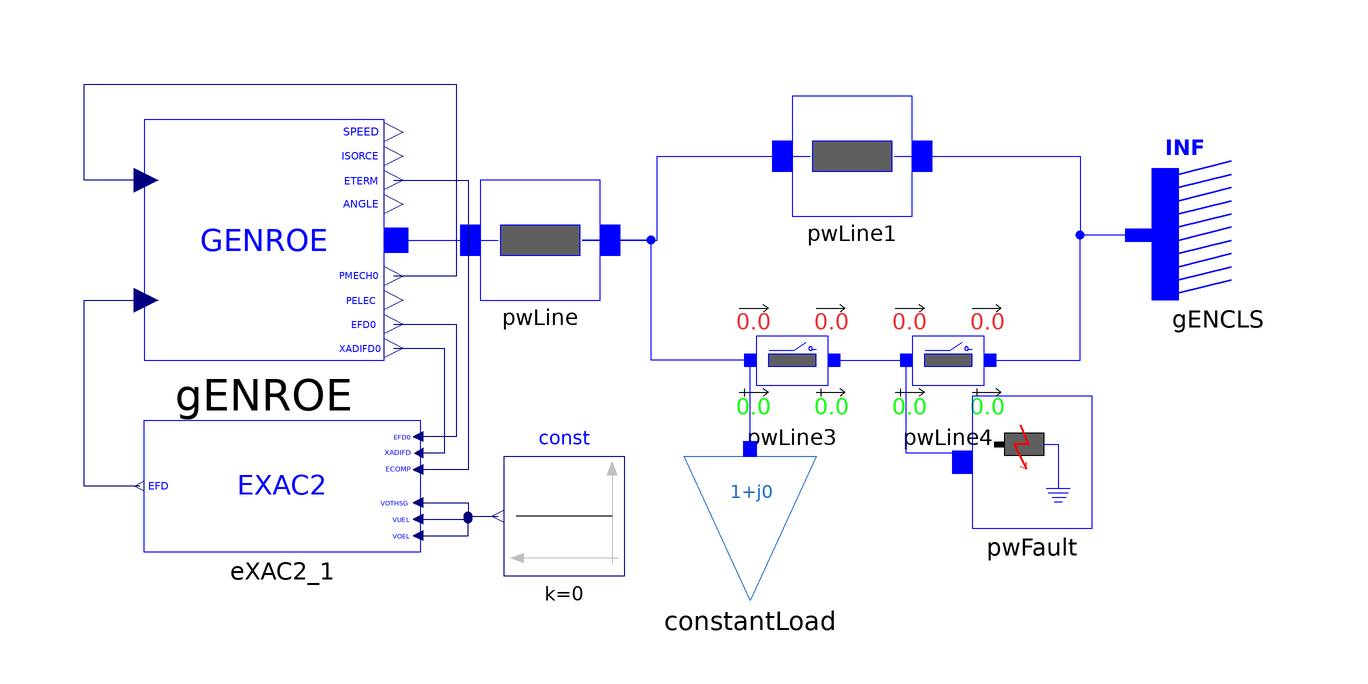

The component connection diagram of the Modelica model below, drawn from its own Placement and Line annotations.

model EXAC2 "SMIB system with one load and GENROE model"
  iPSL.Electrical.Branches.PwLine pwLine(
    R=0.001,
    X=0.2,
    G=0,
    B=0) annotation (Placement(transformation(extent={{-26,0},{-6,20}})));
  iPSL.Electrical.Branches.PwLine pwLine1(
    R=0.001,
    X=0.2,
    G=0,
    B=0) annotation (Placement(transformation(extent={{26,14},{46,34}})));
  iPSL.Electrical.Branches.PwLine2Openings pwLine3(
    t2=100,
    R=0.0005,
    X=0.1,
    G=0,
    B=0,
    t1=100) annotation (Placement(transformation(extent={{16,-20},{36,0}})));
  iPSL.Electrical.Branches.PwLine2Openings pwLine4(
    t2=100,
    t1=100,
    R=0.0005,
    X=0.1,
    G=0,
    B=0) annotation (Placement(transformation(extent={{42,-20},{62,0}})));
  iPSL.Electrical.Machines.PSSE.GENCLS.GENCLS gENCLS(
    M_b=100,
    D=0,
    V_0=1,
    angle_0=0,
    X_d=0.2,
    P_0=10.01711,
    Q_0=8.006544,
    H=0) annotation (Placement(transformation(extent={{108,0},{86,22}})));
  iPSL.Electrical.Loads.PSSE.Load_variation constantLoad(
    S_p(re=0.5, im=0.1),
    S_i(im=0, re=0),
    S_y(re=0, im=0),
    a(re=1, im=0),
    b(re=0, im=1),
    PQBRAK=0.7,
    d_t=0,
    d_P=0,
    V_0=0.9919935,
    angle_0=-0.5762684,
    t1=0) annotation (Placement(transformation(extent={{8,-50},{30,-26}})));
  iPSL.Electrical.Events.PwFault pwFault(
    t1=2,
    t2=2.15,
    R=0,
    X=0) annotation (Placement(transformation(extent={{56,-38},{76,-16}})));
  iPSL.Electrical.Machines.PSSE.GENROE.GENROE gENROE(
    M_b=100,
    Tpd0=5,
    Tppd0=0.07,
    Tpq0=0.9,
    Tppq0=0.09,
    H=4.28,
    D=0,
    Xd=1.84,
    Xq=1.75,
    Xpd=0.41,
    Xpq=0.6,
    Xppd=0.2,
    Xl=0.12,
    S10=0.11,
    S12=0.39,
    V_0=1,
    P_0=40,
    angle_0=4.046276,
    Q_0=5.416582,
    Xppq=0.2) annotation (Placement(transformation(extent={{-82,-10},{-42,30}})));
  iPSL.Electrical.Controls.PSSE.ES.EXAC2.EXAC2 eXAC2_1(
    K_B=2,
    V_RMAX=2,
    V_RMIN=2,
    K_L=2,
    K_H=2,
    V_LR=2,
    VREF=1,
    K_A=400,
    T_A=0.02,
    V_AMAX=9,
    V_AMIN=-5.34,
    T_E=0.8,
    K_F=0.03,
    T_F=1,
    K_C=0.2,
    K_D=0.48,
    K_E=1,
    E_1=5.25,
    E_2=7,
    S_EE_1=0.03,
    S_EE_2=0.1,
    T_R=0.005,
    T_B=0.005,
    T_C=0.005) annotation (Placement(transformation(extent={{-36,-42},{-82,-20}})));
  Modelica.Blocks.Sources.Constant const(k=0) annotation (Placement(transformation(extent={{-2,-46},{-22,-26}})));
equation
  connect(pwLine.n, pwLine1.p) annotation (Line(
      points={{-9,10},{3.5,10},{3.5,24},{29,24}},
      color={0,0,255},
      smooth=Smooth.None));
  connect(pwLine1.n, gENCLS.p) annotation (Line(
      points={{43,24},{74,24},{74,10.8346},{83.8,10.8346}},
      color={0,0,255},
      smooth=Smooth.None));
  connect(pwLine3.p, pwLine.n) annotation (Line(
      points={{19,-10},{2.5,-10},{2.5,10},{-9,10}},
      color={0,0,255},
      smooth=Smooth.None));
  connect(pwLine3.n, pwLine4.p) annotation (Line(
      points={{33,-10},{45,-10}},
      color={0,0,255},
      smooth=Smooth.None));
  connect(pwLine4.n, gENCLS.p) annotation (Line(
      points={{59,-10},{74,-10},{74,10.8346},{83.8,10.8346}},
      color={0,0,255},
      smooth=Smooth.None));
  connect(constantLoad.p, pwLine3.p) annotation (Line(
      points={{19,-24.8},{19,-10}},
      color={0,0,255},
      smooth=Smooth.None));
  connect(pwFault.p, pwLine4.p) annotation (Line(
      points={{54.3333,-27},{54.3333,-25.5},{45,-25.5},{45,-10}},
      color={0,0,255},
      smooth=Smooth.None));
  connect(gENROE.p, pwLine.p) annotation (Line(points={{-40,10},{-23,10}}, color={0,0,255}));
  connect(gENROE.PMECH, gENROE.PMECH0) annotation (Line(points={{-81.6,20},{-92,20},{-92,36},{-30,36},{-30,4},{-40.4,4}}, color={0,0,127}));
  connect(gENROE.EFD0, eXAC2_1.EFD0) annotation (Line(points={{-40.4,-4},{-30,-4},{-30,-22.75},{-36.2875,-22.75}}, color={0,0,127}));
  connect(gENROE.XADIFD, eXAC2_1.XADIFD) annotation (Line(points={{-40.4,-8},{-32,-8},{-32,-25.5},{-36.1437,-25.5}}, color={0,0,127}));
  connect(gENROE.ETERM, eXAC2_1.ECOMP) annotation (Line(points={{-40.4,20},{-28,20},{-28,-28.25},{-36.2875,-28.25}}, color={0,0,127}));
  connect(eXAC2_1.VOTHSG, const.y) annotation (Line(points={{-36.2875,-33.75},{-28,-33.75},{-28,-36},{-23,-36}}, color={0,0,127}));
  connect(eXAC2_1.VUEL, const.y) annotation (Line(points={{-36.2875,-36.5},{-28,-36.5},{-28,-36},{-23,-36}}, color={0,0,127}));
  connect(eXAC2_1.VOEL, const.y) annotation (Line(points={{-36.2875,-39.25},{-28,-39.25},{-28,-36},{-23,-36}}, color={0,0,127}));
  connect(eXAC2_1.EFD, gENROE.EFD) annotation (Line(points={{-82.7188,-31},{-92,-31},{-92,0},{-81.6,0}}, color={0,0,127}));
  annotation (Diagram(coordinateSystem(preserveAspectRatio=false, extent={{-100,-100},{100,100}})), Documentation(revisions="<html>
<!--DISCLAIMER-->
<p>Copyright 2015-2016 RTE (France), SmarTS Lab (Sweden), AIA (Spain) and DTU (Denmark)</p>
<ul>
<li>RTE: <a href=\"http://www.rte-france.com\">http://www.rte-france.com</a></li>
<li>SmarTS Lab, research group at KTH: <a href=\"https://www.kth.se/en\">https://www.kth.se/en</a></li>
<li>AIA: <a href=\"http://www.aia.es/en/energy\"> http://www.aia.es/en/energy</a></li>
<li>DTU: <a href=\"http://www.dtu.dk/english\"> http://www.dtu.dk/english</a></li>
</ul>
<p>The authors can be contacted by email: <a href=\"mailto:info@itesla-ipsl.org\">info@itesla-ipsl.org</a></p>

<p>This Source Code Form is subject to the terms of the Mozilla Public License, v. 2.0. </p>
<p>If a copy of the MPL was not distributed with this file, You can obtain one at <a href=\"http://mozilla.org/MPL/2.0/\"> http://mozilla.org/MPL/2.0</a>.</p>
</html>"));
end EXAC2;